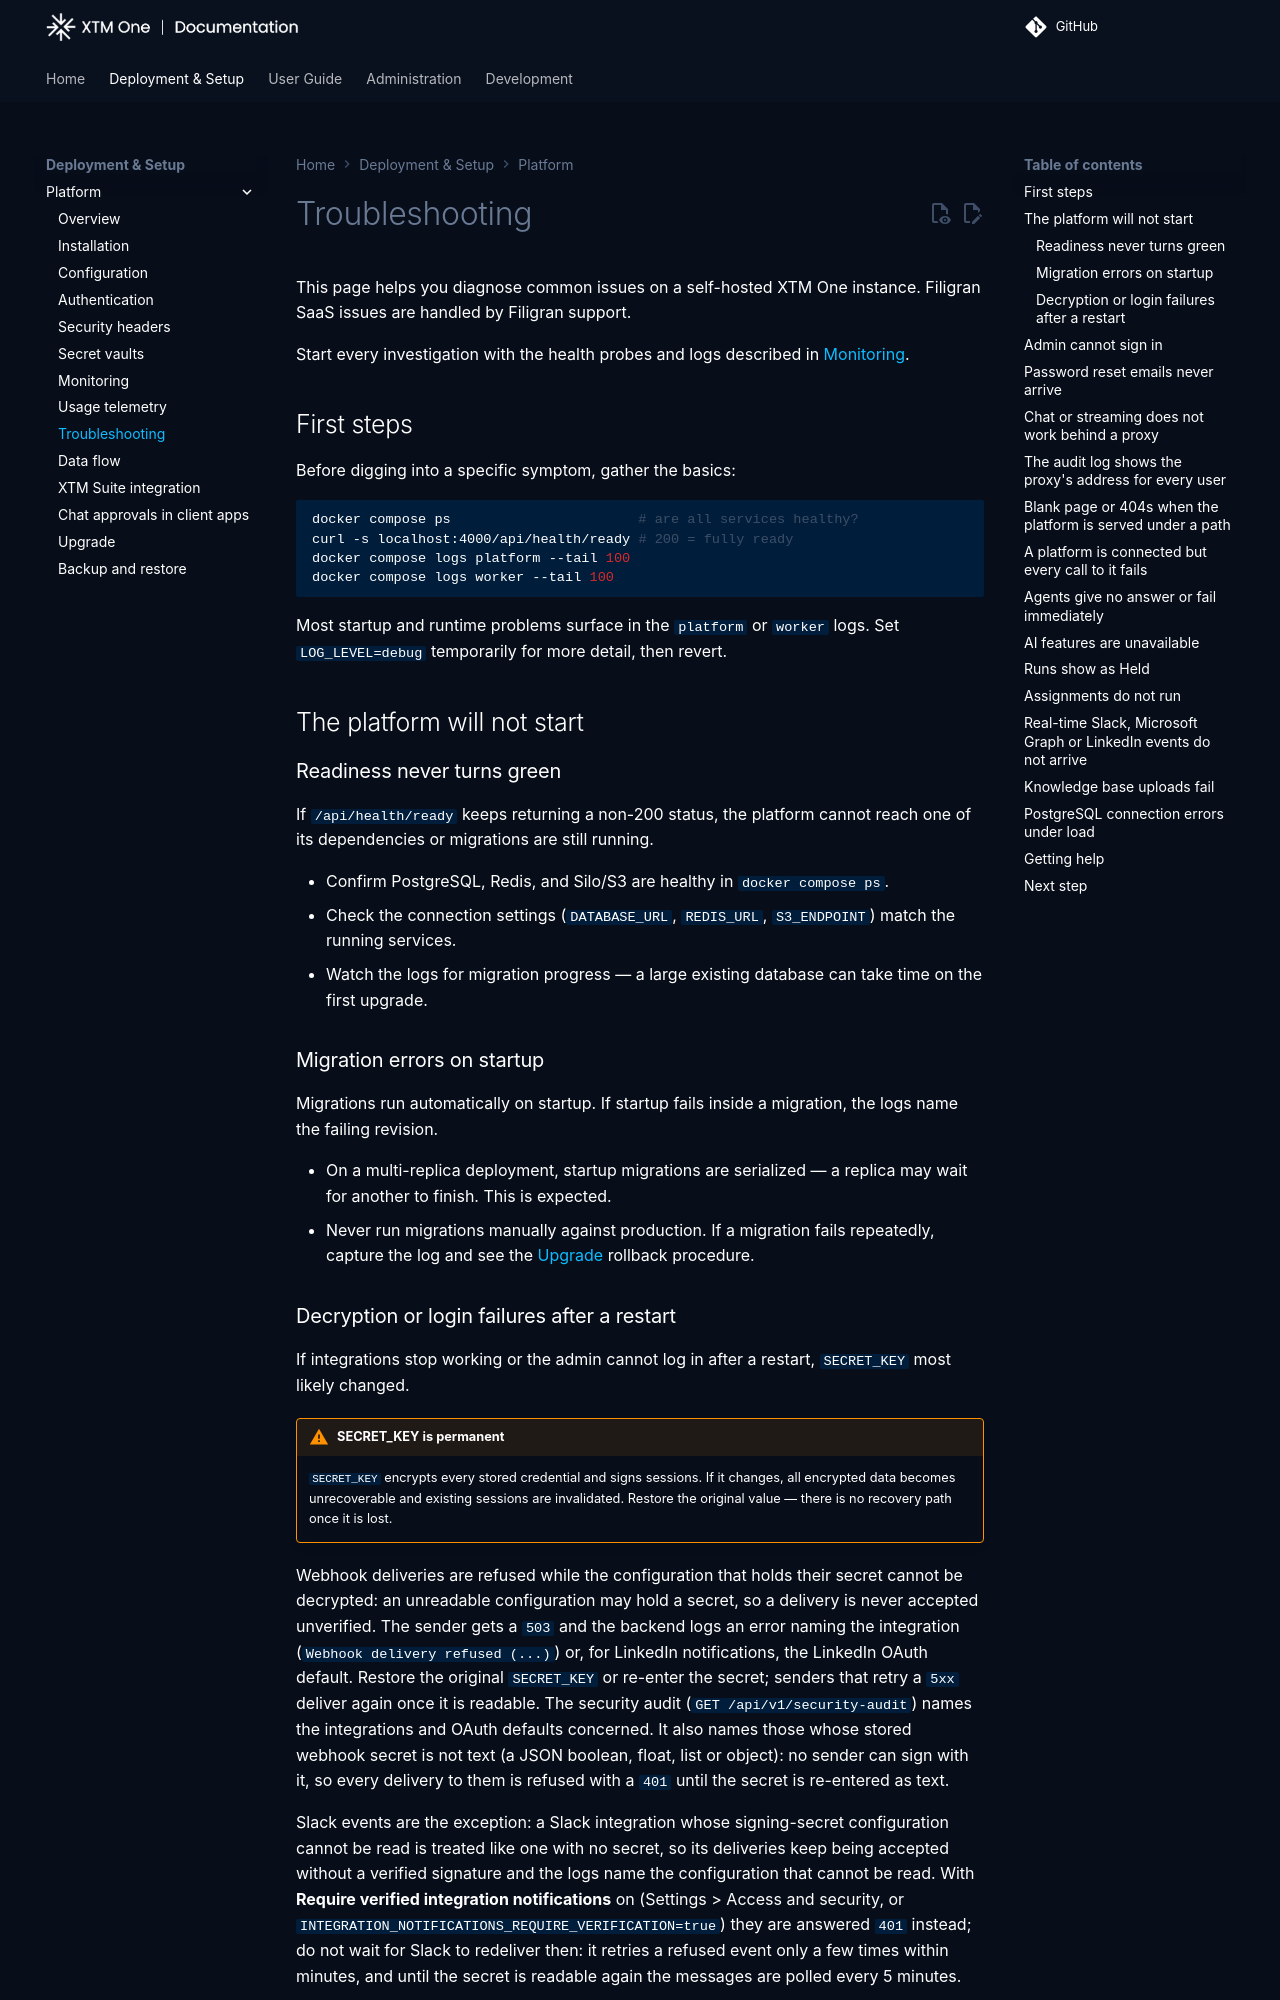

repository: XTM-One-Platform/xtm-one · page: 1.261117.2/deployment/troubleshooting/index.html · generator: mkdocs

# Troubleshooting

This page helps you diagnose common issues on a self-hosted XTM One instance. Filigran SaaS issues are handled by Filigran support.

Start every investigation with the health probes and logs described in [Monitoring](monitoring.md).

## First steps

Before digging into a specific symptom, gather the basics:

```bash
docker compose ps                       # are all services healthy?
curl -s localhost:4000/api/health/ready # 200 = fully ready
docker compose logs platform --tail 100
docker compose logs worker --tail 100
```

Most startup and runtime problems surface in the `platform` or `worker` logs. Set `LOG_LEVEL=debug` temporarily for more detail, then revert.

## The platform will not start

### Readiness never turns green

If `/api/health/ready` keeps returning a non-200 status, the platform cannot reach one of its dependencies or migrations are still running.

- Confirm PostgreSQL, Redis, and Silo/S3 are healthy in `docker compose ps`.
- Check the connection settings (`DATABASE_URL`, `REDIS_URL`, `S3_ENDPOINT`) match the running services.
- Watch the logs for migration progress — a large existing database can take time on the first upgrade.

### Migration errors on startup

Migrations run automatically on startup. If startup fails inside a migration, the logs name the failing revision.

- On a multi-replica deployment, startup migrations are serialized — a replica may wait for another to finish. This is expected.
- Never run migrations manually against production. If a migration fails repeatedly, capture the log and see the [Upgrade](upgrade.md) rollback procedure.

### Decryption or login failures after a restart

If integrations stop working or the admin cannot log in after a restart, `SECRET_KEY` most likely changed.

!!! warning "SECRET_KEY is permanent"
    `SECRET_KEY` encrypts every stored credential and signs sessions. If it changes, all encrypted data becomes unrecoverable and existing sessions are invalidated. Restore the original value — there is no recovery path once it is lost.

Webhook deliveries are refused while the configuration that holds their secret cannot be decrypted: an unreadable configuration may hold a secret, so a delivery is never accepted unverified. The sender gets a `503` and the backend logs an error naming the integration (`Webhook delivery refused (...)`) or, for LinkedIn notifications, the LinkedIn OAuth default. Restore the original `SECRET_KEY` or re-enter the secret; senders that retry a `5xx` deliver again once it is readable. The security audit (`GET /api/v1/security-audit`) names the integrations and OAuth defaults concerned. It also names those whose stored webhook secret is not text (a JSON boolean, float, list or object): no sender can sign with it, so every delivery to them is refused with a `401` until the secret is re-entered as text.

Slack events are the exception: a Slack integration whose signing-secret configuration cannot be read is treated like one with no secret, so its deliveries keep being accepted without a verified signature and the logs name the configuration that cannot be read. With **Require verified integration notifications** on (Settings > Access and security, or `INTEGRATION_NOTIFICATIONS_REQUIRE_VERIFICATION=true`) they are answered `401` instead; do not wait for Slack to redeliver then: it retries a refused event only a few times within minutes, and until the secret is readable again the messages are polled every 5 minutes.

With that option on, the webhook URL of an OAuth default (and, for LinkedIn, the notification URL) answers `503` with `Retry-After` while the OAuth default's client ID cannot be decrypted (by default the delivery is handed out as before and the error is logged): no integration can then be matched to the admin app, so a delivery is refused rather than dropped. The backend logs one error naming the provider. An integration whose own client ID cannot be decrypted receives none of the admin app's deliveries until it is re-entered, and a warning names it.
